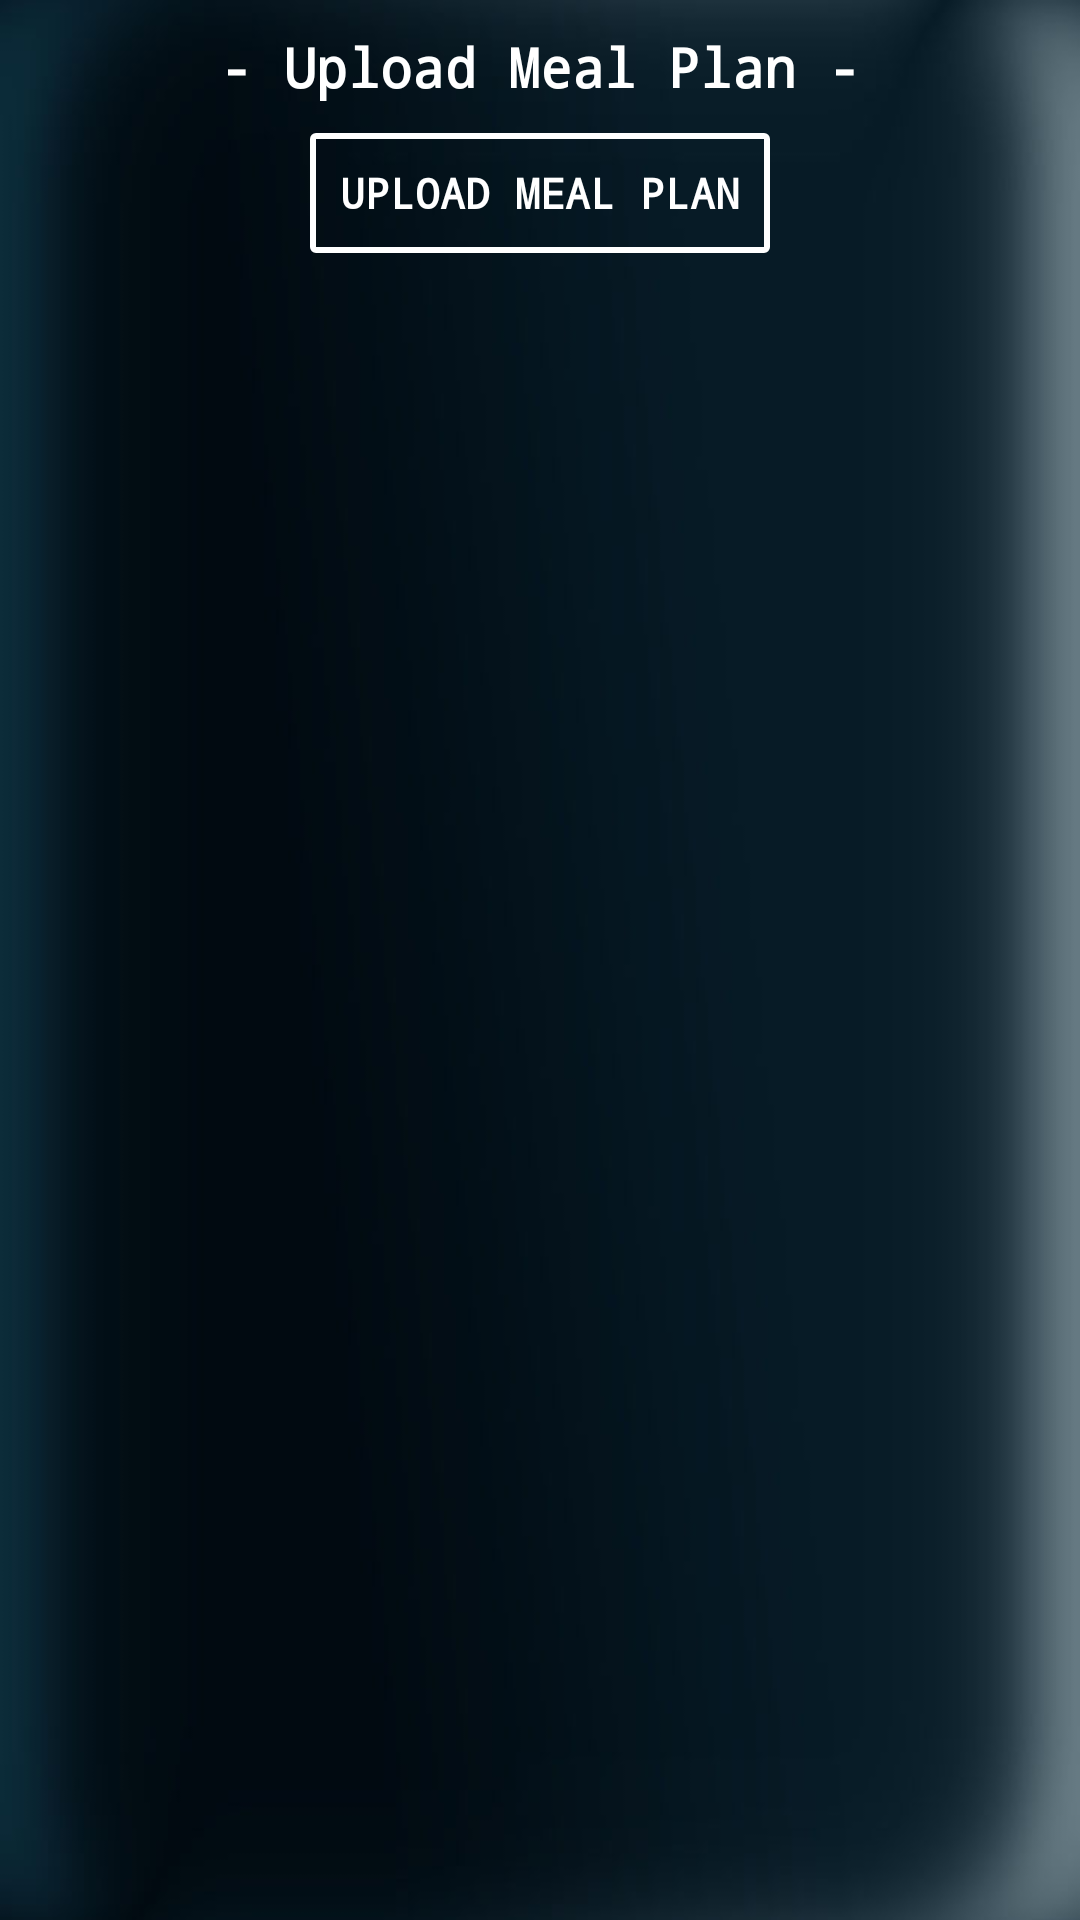

This screen was rendered from an Android layout file. Write that file and the resources it references.
<!-- AndroidManifest.xml: application theme AppTheme -->
<!-- res/layout/activity_upload_meal_dialog.xml -->
<?xml version="1.0" encoding="utf-8"?>

<RelativeLayout
xmlns:android="http://schemas.android.com/apk/res/android"
xmlns:tools="http://schemas.android.com/tools"
android:layout_width="match_parent"
android:layout_height="wrap_content"
tools:context=".UploadMealDialog"
android:background="@drawable/bb">

<TextView
    android:id="@+id/title"
    android:layout_width="match_parent"
    android:layout_height="wrap_content"
    android:gravity="center"
    android:textSize="18sp"
    android:fontFamily="monospace"
    android:textStyle="bold"
    android:textColor="#ffffff"
    android:layout_marginTop="10dp"
    android:layout_marginBottom="10dp"
    android:text="- Upload Meal Plan -" />

    <LinearLayout
        android:layout_width="0dp"
        android:layout_height="0dp"
        android:focusable="true"
        android:focusableInTouchMode="true"/>

    <ScrollView
        android:id="@+id/scroll"
        android:layout_width="match_parent"
        android:layout_height="wrap_content"
        android:layout_below="@+id/title">

        <LinearLayout
            android:layout_width="match_parent"
            android:layout_height="wrap_content"
            android:orientation="vertical">

            <android.support.v7.widget.RecyclerView
                android:id="@+id/countMealRecycler"
                android:layout_width="fill_parent"
                android:layout_height="wrap_content"/>

            <Button
                android:id="@+id/btnrefresh"
                android:layout_width="wrap_content"
                android:layout_height="40dp"
                android:layout_below="@+id/countMealRecycler"
                android:layout_marginBottom="30dp"
                android:layout_gravity="center"
                android:background="@drawable/bg_squre_transparent"
                android:padding="10dp"
                android:fontFamily="monospace"
                android:textStyle="bold"
                android:textColor="#ffffff"
                android:text="upload meal plan" />

        </LinearLayout>

    </ScrollView>




</RelativeLayout>
<!-- resources referenced by this layout -->
<resources>
  <!-- drawable bb: jpg bitmap (drawable, 30745 bytes) -->
  <!-- drawable bg_squre_transparent (drawable) -->
  <?xml version="1.0" encoding="utf-8"?>
  
  <selector xmlns:android="http://schemas.android.com/apk/res/android">
      <item>
          <shape android:shape="rectangle">
              
              <stroke android:color="#ffffff" android:width="2dp" />
              
              <corners android:radius="1dp" />
          </shape>
      </item>
  </selector>
  <style name="AppTheme" parent="Theme.AppCompat.Light.DarkActionBar">
          
          <item name="colorPrimary">#44737d</item>
          <item name="colorPrimaryDark">#061217</item>
          <item name="colorAccent">#1b6485</item>
      </style>
</resources>
